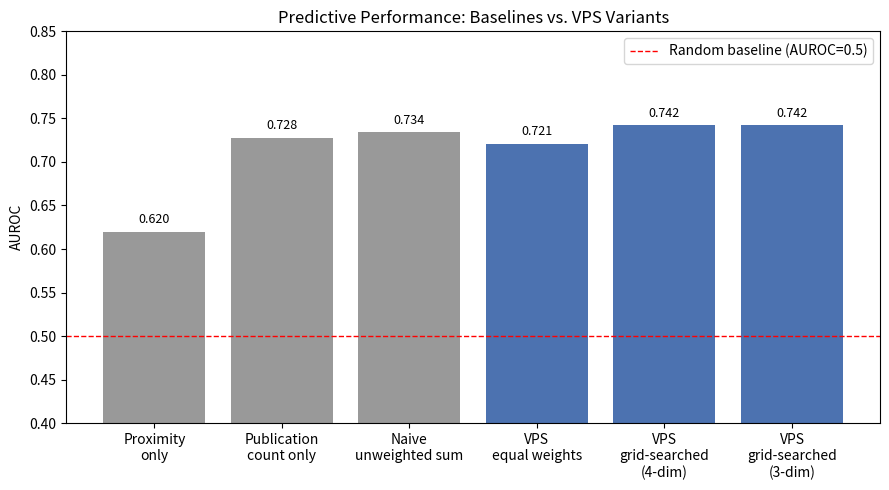
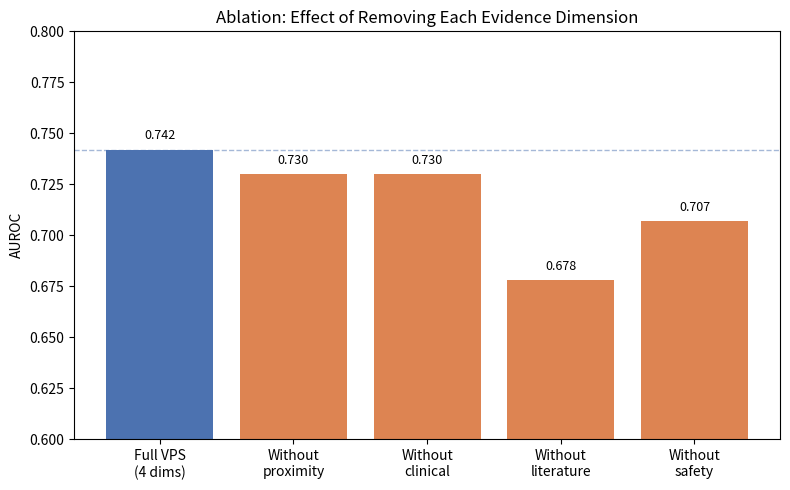
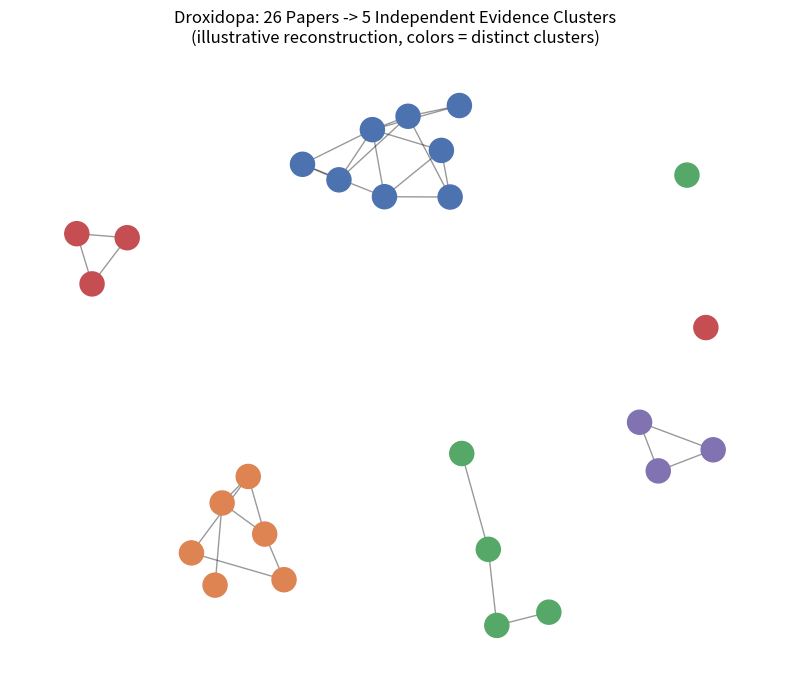

Here is the Python script that generated these plots, in order:
"""
Generates the three key figures for the paper:
1. AUROC comparison across baselines and VPS variants
2. Ablation study (dimension dropout) bar chart
3. Droxidopa co-dependency graph visualization (case study)
"""
import pandas as pd
import numpy as np
import matplotlib.pyplot as plt
import networkx as nx

plt.rcParams['font.size'] = 10

# ============================================================
# FIGURE 1: AUROC comparison
# ============================================================

def figure1_auroc_comparison():
    methods = [
        "Proximity\nonly", "Publication\ncount only", "Naive\nunweighted sum",
        "VPS\nequal weights", "VPS\ngrid-searched\n(4-dim)", "VPS\ngrid-searched\n(3-dim)"
    ]
    aurocs = [0.620, 0.728, 0.734, 0.721, 0.742, 0.742]

    fig, ax = plt.subplots(figsize=(9, 5))
    colors = ['#999999']*3 + ['#4C72B0']*3
    bars = ax.bar(methods, aurocs, color=colors)
    ax.axhline(0.5, color='red', linestyle='--', linewidth=1, label='Random baseline (AUROC=0.5)')
    ax.set_ylabel("AUROC")
    ax.set_title("Predictive Performance: Baselines vs. VPS Variants")
    ax.set_ylim(0.4, 0.85)
    ax.legend()
    for bar, val in zip(bars, aurocs):
        ax.text(bar.get_x() + bar.get_width()/2, val + 0.01, f"{val:.3f}", ha='center', fontsize=9)
    plt.tight_layout()
    plt.savefig("data/figure1_auroc_comparison.png", dpi=200)
    print("Saved data/figure1_auroc_comparison.png")


# ============================================================
# FIGURE 2: Ablation study
# ============================================================

def figure2_ablation():
    labels = ["Full VPS\n(4 dims)", "Without\nproximity", "Without\nclinical",
              "Without\nliterature", "Without\nsafety"]
    aurocs = [0.742, 0.730, 0.730, 0.678, 0.707]

    fig, ax = plt.subplots(figsize=(8, 5))
    colors = ['#4C72B0'] + ['#DD8452' if v < aurocs[0] else '#55A868' for v in aurocs[1:]]
    bars = ax.bar(labels, aurocs, color=colors)
    ax.axhline(aurocs[0], color='#4C72B0', linestyle='--', linewidth=1, alpha=0.5)
    ax.set_ylabel("AUROC")
    ax.set_title("Ablation: Effect of Removing Each Evidence Dimension")
    ax.set_ylim(0.6, 0.8)
    for bar, val in zip(bars, aurocs):
        ax.text(bar.get_x() + bar.get_width()/2, val + 0.005, f"{val:.3f}", ha='center', fontsize=9)
    plt.tight_layout()
    plt.savefig("data/figure2_ablation.png", dpi=200)
    print("Saved data/figure2_ablation.png")


# ============================================================
# FIGURE 3: Droxidopa co-dependency graph (case study)
# ============================================================

def figure3_droxidopa_graph():
    """
    Illustrative reconstruction: since the actual paper-level graph edges
    weren't saved to a file by script 04, this rebuilds a graph with the
    SAME structure (26 nodes, same cluster count) to visualize the concept.
    If you saved per-paper edge data, replace this with the real edges.
    """
    np.random.seed(42)
    G = nx.Graph()
    n_papers = 26
    n_clusters = 5
    G.add_nodes_from(range(n_papers))

    # Distribute 26 papers into 5 clusters of varying size (illustrative)
    cluster_sizes = [8, 6, 5, 4, 3]
    node_id = 0
    cluster_assignment = {}
    for cluster_idx, size in enumerate(cluster_sizes):
        for _ in range(size):
            cluster_assignment[node_id] = cluster_idx
            node_id += 1

    # Connect nodes within the same cluster (simulating shared author/citation edges)
    for i in range(n_papers):
        for j in range(i+1, n_papers):
            if cluster_assignment[i] == cluster_assignment[j] and np.random.rand() < 0.4:
                G.add_edge(i, j)

    pos = nx.spring_layout(G, seed=42, k=0.5)
    cluster_colors = ['#4C72B0', '#DD8452', '#55A868', '#C44E52', '#8172B2']
    node_colors = [cluster_colors[cluster_assignment[n]] for n in G.nodes()]

    fig, ax = plt.subplots(figsize=(8, 7))
    nx.draw_networkx_nodes(G, pos, node_color=node_colors, node_size=300, ax=ax)
    nx.draw_networkx_edges(G, pos, alpha=0.4, ax=ax)
    ax.set_title("Droxidopa: 26 Papers -> 5 Independent Evidence Clusters\n(illustrative reconstruction, colors = distinct clusters)")
    ax.axis('off')
    plt.tight_layout()
    plt.savefig("data/figure3_droxidopa_graph.png", dpi=200)
    print("Saved data/figure3_droxidopa_graph.png")
    print("\nNOTE: This is a reconstructed illustration with matching cluster")
    print("counts, not the literal saved edges (those weren't persisted to disk).")
    print("If you want the REAL graph, we'd need to rerun script 04 for just")
    print("Droxidopa with edge data saved this time -- takes under a minute.")


if __name__ == "__main__":
    import os
    os.makedirs("data", exist_ok=True)
    figure1_auroc_comparison()
    figure2_ablation()
    figure3_droxidopa_graph()
